Run: headless pygame with SDL's dummy video driver; simulated clock (each Clock.tick advances the game by its frame time, no real sleeping); random seed 0; keys injected as events and as key.get_pressed() state; mouse plan: one left click at the window centre at the start of phase 2, then a move to the lower-right quarter at the start of phase 3.
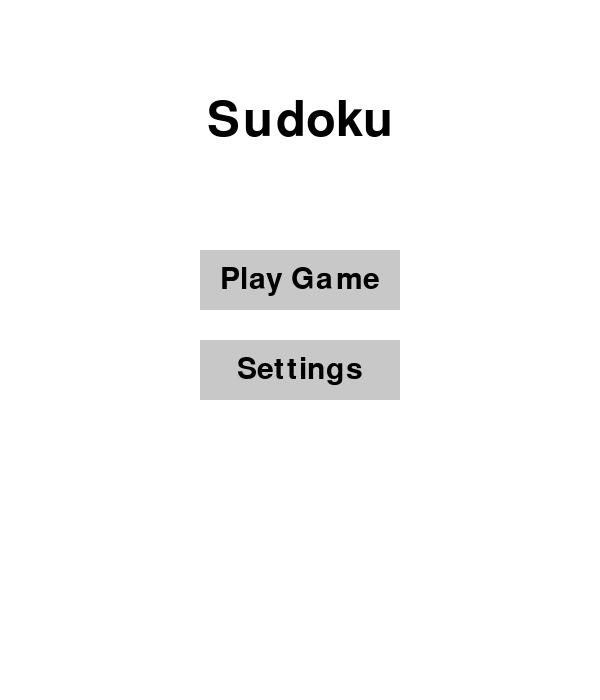
Frame 1 of 4 · flips 1–60 · no input
Frame 2 of 4 · flips 61–180 · clicked the window centre · tapped SPACE, RETURN · held RIGHT (→), D · screen unchanged from frame 1, image omitted
Frame 3 of 4 · flips 181–300 · moved the mouse to the lower-right quarter · held DOWN (↓), S · screen unchanged from frame 2, image omitted
Frame 4 of 4 · flips 301–420 · held LEFT (←), A, UP (↑), W · screen unchanged from frame 3, image omitted

The pygame program that drew these frames:

import pygame
import random

#############
# Constants
#############

# Window settings
WIDTH = 600
HEIGHT = 700
FPS = 60
TITLE = "Sudoku"

# Colours
WHITE = (255, 255, 255)
BLACK = (0, 0, 0)
GRAY = (200, 200, 200)

SOLVED_BOARD = [
    [5, 3, 4, 6, 7, 8, 9, 1, 2],
    [6, 7, 2, 1, 9, 5, 3, 4, 8],
    [1, 9, 8, 3, 4, 2, 5, 6, 7],
    [8, 5, 9, 7, 6, 1, 4, 2, 3],
    [4, 2, 6, 8, 5, 3, 7, 9, 1],
    [7, 1, 3, 9, 2, 4, 8, 5, 6],
    [9, 6, 1, 5, 3, 7, 2, 8, 4],
    [2, 8, 7, 4, 1, 9, 6, 3, 5],
    [3, 4, 5, 2, 8, 6, 1, 7, 9],
]

def create_starting_board(empty_cells=40):
    original_numbers = list(range(1, 10))
    shuffled_numbers = original_numbers.copy()
    random.shuffle(shuffled_numbers)

    number_changes = dict(zip(original_numbers, shuffled_numbers))

    board = []

    for row in SOLVED_BOARD:
        new_row = []

        for number in row:
            new_row.append(number_changes[number])

        board.append(new_row)

    positions = []

    for row in range(9):
        for column in range(9):
            positions.append((row, column))

    random.shuffle(positions)

    for row, column in positions[:empty_cells]:
        board[row][column] = 0

    return board

def draw_game(screen, board):
    screen.fill(WHITE)

    grid_size = min(screen.get_width() - 40, screen.get_height() - 140)
    cell_size = grid_size // 9
    grid_size = cell_size * 9

    grid_x = (screen.get_width() - grid_size) // 2
    grid_y = 40

    number_font = pygame.font.SysFont(None, int(cell_size * 0.7))

    # Draw the numbers
    for row in range(9):
        for column in range(9):
            number = board[row][column]

            if number != 0:
                number_text = number_font.render(str(number), True, BLACK)

                cell_centre = (
                    grid_x + column * cell_size + cell_size // 2,
                    grid_y + row * cell_size + cell_size // 2,
                )

                number_rect = number_text.get_rect(center=cell_centre)
                screen.blit(number_text, number_rect)

    # Draw the grid lines
    for line in range(10):
        line_width = 4 if line % 3 == 0 else 1

        x = grid_x + line * cell_size
        pygame.draw.line(
            screen,
            BLACK,
            (x, grid_y),
            (x, grid_y + grid_size),
            line_width,
        )

        y = grid_y + line * cell_size
        pygame.draw.line(
            screen,
            BLACK,
            (grid_x, y),
            (grid_x + grid_size, y),
            line_width,
        )

def get_menu_buttons(screen):
    """Return menu button rectangles centred in the current window."""
    centre_x = screen.get_width() // 2
    play_button = pygame.Rect(0, 0, 200, 60)
    settings_button = pygame.Rect(0, 0, 200, 60)
    play_button.center = (centre_x, 280)
    settings_button.center = (centre_x, 370)
    return play_button, settings_button


def draw_menu(screen):
    screen.fill(WHITE)

    title_font = pygame.font.SysFont(None, 72)
    button_font = pygame.font.SysFont(None, 44)

    title_text = title_font.render(TITLE, True, BLACK)
    play_text = button_font.render("Play Game", True, BLACK)
    settings_text = button_font.render("Settings", True, BLACK)

    title_rect = title_text.get_rect(
        center=(screen.get_width() // 2, 120)
    )
    play_button, settings_button = get_menu_buttons(screen)

    pygame.draw.rect(screen, GRAY, play_button)
    pygame.draw.rect(screen, GRAY, settings_button)

    screen.blit(title_text, title_rect)
    screen.blit(play_text, play_text.get_rect(center=play_button.center))
    screen.blit(
        settings_text,
        settings_text.get_rect(center=settings_button.center),
    )

# TODO: allow user to click on a grid and press any number from 1-9. if 0 then don't do anything


def main():
    pygame.init()
    screen = pygame.display.set_mode((WIDTH, HEIGHT), pygame.RESIZABLE)
    pygame.display.set_caption(TITLE)

    clock = pygame.time.Clock()
    running = True
    current_screen = "menu"
    starting_board = None
    board = None

    while running:
        for event in pygame.event.get():
            if event.type == pygame.QUIT:
                running = False

            elif event.type == pygame.MOUSEBUTTONDOWN and event.button == 1:
                if current_screen == "menu":
                    play_button, settings_button = get_menu_buttons(screen)

                    if play_button.collidepoint(event.pos):
                        starting_board = create_starting_board()
                        board = [row.copy() for row in starting_board]
                        current_screen = "game"
                    elif settings_button.collidepoint(event.pos):
                        current_screen = "settings"

            elif event.type == pygame.KEYDOWN:
                if event.key == pygame.K_ESCAPE:
                    current_screen = "menu"

        if current_screen == "menu":
            draw_menu(screen)
        elif current_screen == "game":
            draw_game(screen, board)
        # elif current_screen == "settings": do this later

        pygame.display.flip()
        clock.tick(FPS)

    pygame.quit()


if __name__ == "__main__":
    main()
